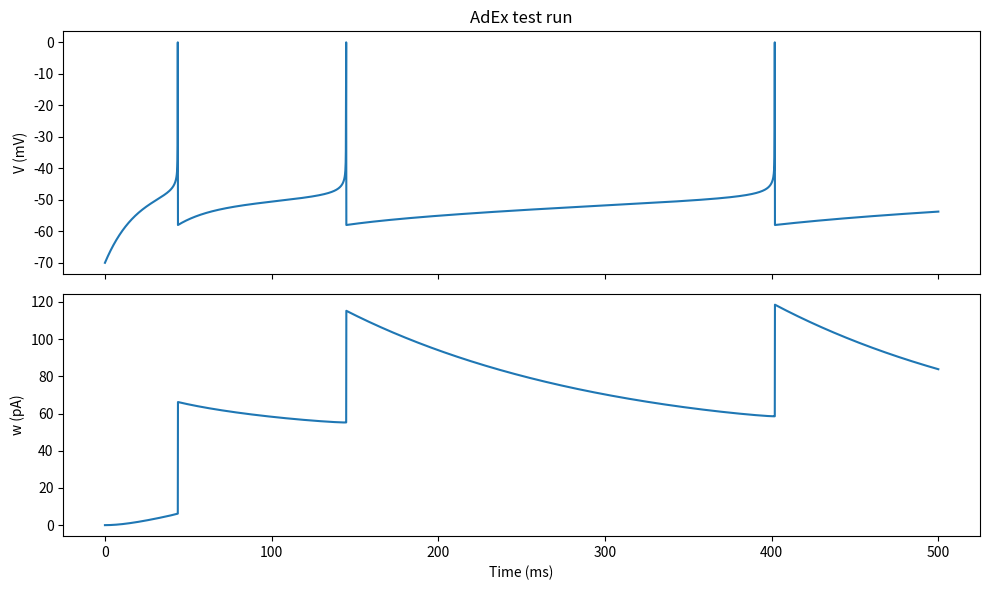

This chart was generated by the following Python code:
"""
simulate_adex.py

Adaptive Exponential Integrate-and-Fire (AdEx) neuron simulator.

Implements:
    C dV/dt = -gL (V - EL)
              + gL * DeltaT * exp((V - VT)/DeltaT)
              - w
              + I_ext(t)

    tau_w dw/dt = a (V - EL) - w

with spike/reset rule:
    if V >= V_spike:
        V <- V_reset
        w <- w + b
"""

import numpy as np


def simulate_adex(
    T=1000.0,      # total simulation time (ms)
    dt=0.1,        # time step (ms)

    # Input current (scalar or array of length n_steps)
    I_ext=200.0,   # pA

    # Membrane / leak parameters
    C=200.0,       # pF
    gL=10.0,       # nS
    EL=-70.0,      # mV

    # Exponential spike-initiation parameters
    VT=-50.0,      # mV (effective threshold)
    DeltaT=2.0,    # mV (slope factor)

    # Adaptation parameters
    a=2.0,         # nS (subthreshold adaptation)
    tau_w=200.0,   # ms
    b=60.0,        # pA (spike-triggered increment)

    # Spike/reset parameters
    V_reset=-58.0, # mV
    V_spike=0.0,   # mV (cutoff to declare spike)

    # Initial conditions
    V0=None,       # if None, start at EL
    w0=0.0
):
    """
    Simulate a single AdEx neuron using Euler integration.

    Parameters
    ----------
    T : float
        Total simulation time in ms.
    dt : float
        Time step in ms.
    I_ext : float or array-like
        External current in pA. Scalar for constant current, or
        array of length T/dt for time-varying current.
    C, gL, EL, VT, DeltaT, a, tau_w, b, V_reset, V_spike :
        AdEx model parameters.
    V0 : float or None
        Initial membrane potential (mV). If None, uses EL.
    w0 : float
        Initial adaptation variable (pA).

    Returns
    -------
    t : ndarray, shape (n_steps,)
        Time array in ms.
    V : ndarray, shape (n_steps,)
        Membrane potential trace in mV.
    w : ndarray, shape (n_steps,)
        Adaptation variable trace in pA.
    spikes : ndarray, shape (n_spikes,)
        Spike times in ms.
    """
    # Number of time steps
    n_steps = int(np.round(T / dt))
    t = np.arange(n_steps) * dt

    # Handle input current as scalar or time-varying array
    if np.isscalar(I_ext):
        I = np.full(n_steps, I_ext, dtype=float)
    else:
        I = np.asarray(I_ext, dtype=float)
        if I.shape[0] != n_steps:
            raise ValueError(
                f"I_ext length {I.shape[0]} does not match n_steps {n_steps}"
            )

    # Allocate arrays for V and w
    V = np.zeros(n_steps, dtype=float)
    w = np.zeros(n_steps, dtype=float)

    # Initial conditions
    if V0 is None:
        V[0] = EL
    else:
        V[0] = float(V0)
    w[0] = float(w0)

    spike_times = []

    # Main Euler integration loop
    for i in range(n_steps - 1):
        # --- Spike event check ---
        if V[i] >= V_spike:
            # Clamp spike peak (for nicer plots)
            V[i] = V_spike

            # Reset voltage and update adaptation
            V[i + 1] = V_reset
            w[i + 1] = w[i] + b

            # Record spike time
            spike_times.append(t[i])
            continue

        # --- Continuous dynamics (no spike this step) ---

        # Exponential spike-initiation term
        exponential_term = np.exp((V[i] - VT) / DeltaT)

        # Voltage derivative dV/dt (mV/ms)
        # C dV/dt = -gL(V - EL) + gL * DeltaT * exp((V - VT)/DeltaT) - w + I
        dVdt = (
            -gL * (V[i] - EL)
            + gL * DeltaT * exponential_term
            - w[i]
            + I[i]
        ) / C

        # Adaptation derivative dw/dt
        # tau_w dw/dt = a(V - EL) - w
        dwdt = (a * (V[i] - EL) - w[i]) / tau_w

        # Euler update
        V[i + 1] = V[i] + dt * dVdt
        w[i + 1] = w[i] + dt * dwdt

    return t, V, w, np.array(spike_times)


if __name__ == "__main__":
    # Minimal smoke test when running this file directly
    import matplotlib.pyplot as plt

    t, V, w, spikes = simulate_adex(T=500.0, dt=0.1, I_ext=250.0)

    print(f"Simulated {t[-1]} ms with {len(spikes)} spikes.")
    print("Spike times (ms):", spikes)

    fig, axes = plt.subplots(2, 1, figsize=(10, 6), sharex=True)
    axes[0].plot(t, V)
    axes[0].set_ylabel("V (mV)")
    axes[0].set_title("AdEx test run")

    axes[1].plot(t, w)
    axes[1].set_ylabel("w (pA)")
    axes[1].set_xlabel("Time (ms)")

    plt.tight_layout()
    plt.show()
